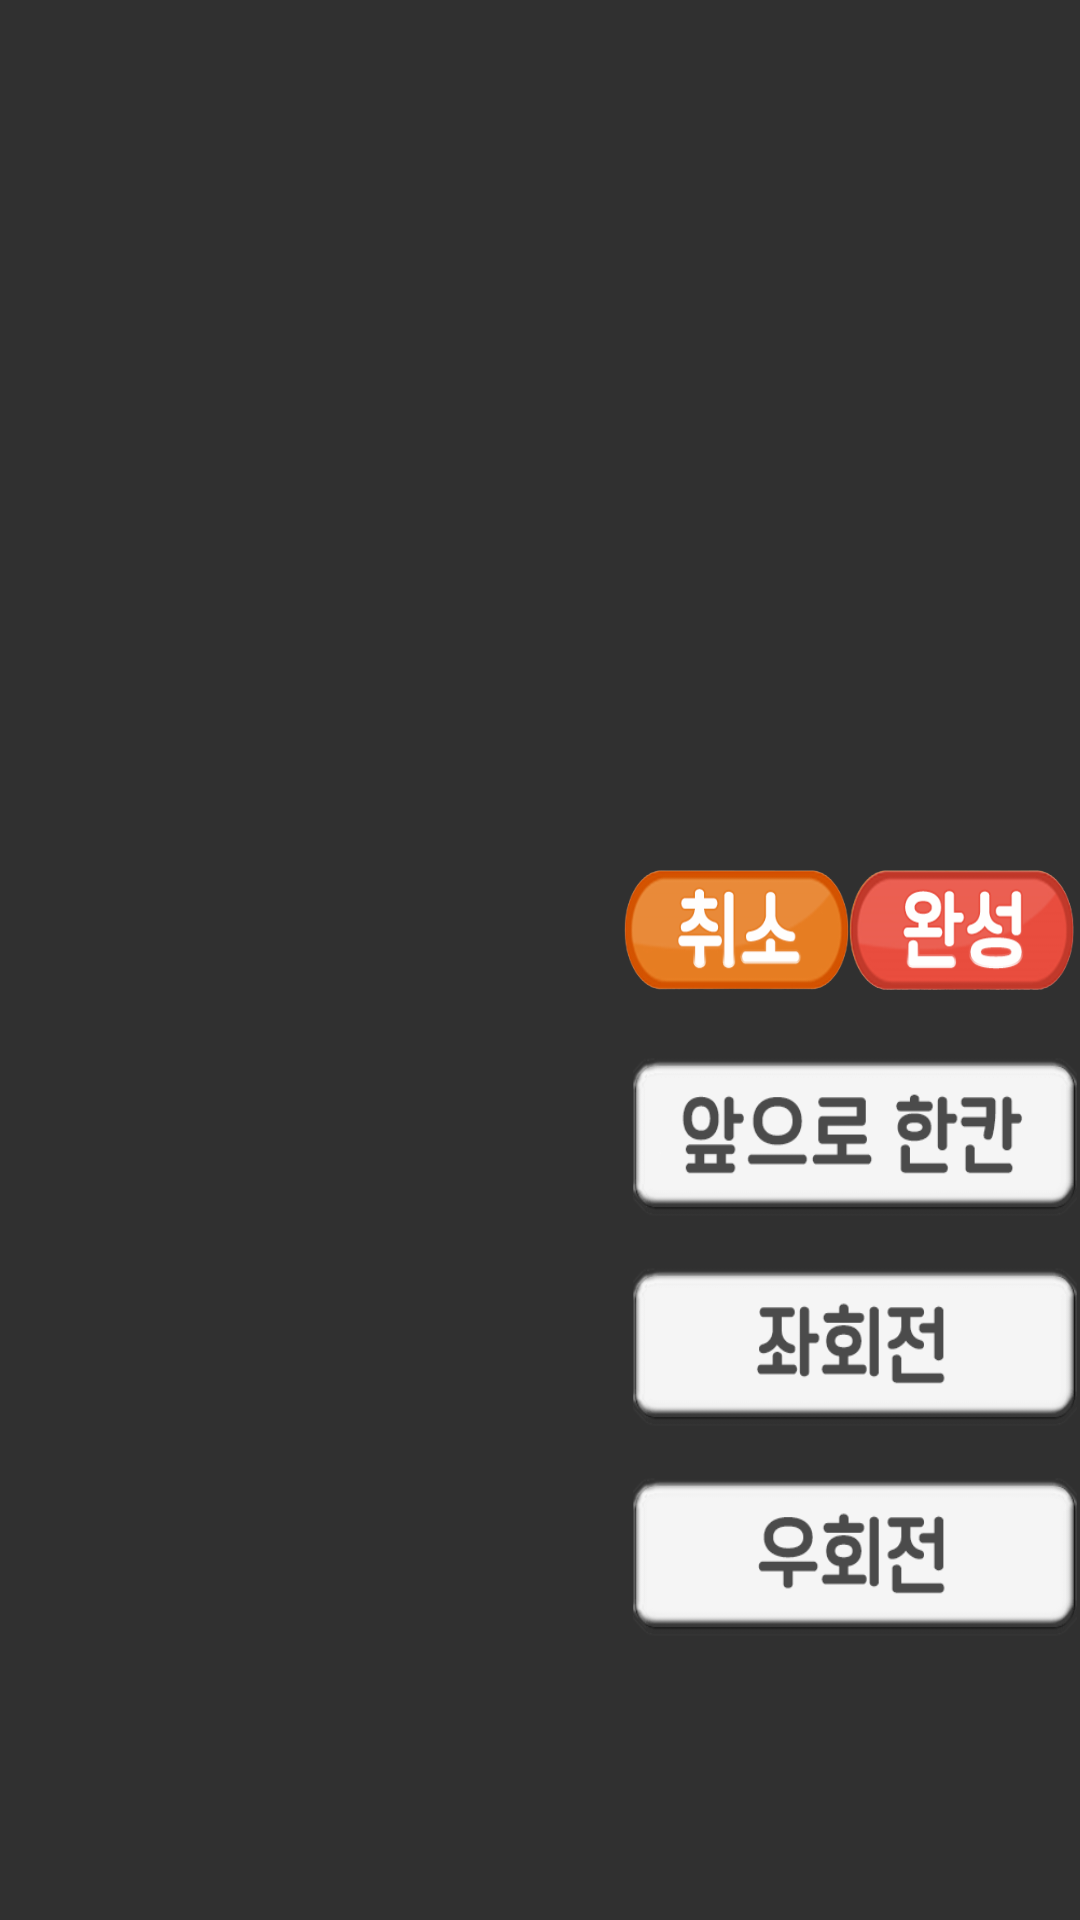

Write the Android layout XML for this screen, with the resource values it uses.
<!-- AndroidManifest.xml: application theme Theme.AppCompat.NoActionBar -->
<!-- res/layout/activity_road.xml -->
<?xml version="1.0" encoding="utf-8"?>
<LinearLayout xmlns:android="http://schemas.android.com/apk/res/android"
    xmlns:app="http://schemas.android.com/apk/res-auto"
    xmlns:tools="http://schemas.android.com/tools"
    android:layout_width="match_parent"
    android:layout_height="match_parent"
    android:orientation="vertical"
    android:id="@+id/linearlayout"
    tools:context="com.example.user.codedriver.road">


    <LinearLayout
        android:layout_width="match_parent"
        android:layout_height="279dp"
        android:layout_gravity="bottom"
        android:layout_marginTop="290dp"
        android:orientation="horizontal">


        <LinearLayout
            android:layout_width="208dp"
            android:layout_height="350dp"
            android:layout_gravity="top"
            android:orientation="vertical">

            <ImageView
                android:id="@+id/iv1"
                android:layout_width="170dp"
                android:layout_height="65dp"
                android:layout_marginLeft="15dp"
                android:layout_marginTop="15dp"
                android:scaleType="fitXY"
                />

            <ImageView
                android:id="@+id/iv2"
                android:layout_width="170dp"
                android:layout_height="65dp"
                android:layout_marginLeft="15dp"
                android:layout_marginTop="-17dp"
                android:scaleType="fitXY"
                android:visibility="visible" />

            <ImageView
                android:id="@+id/iv3"
                android:layout_width="170dp"
                android:layout_height="65dp"
                android:layout_marginLeft="15dp"
                android:layout_marginTop="-17dp"
                android:scaleType="fitXY"
                />

            <ImageView
                android:id="@+id/iv4"
                android:layout_width="170dp"
                android:layout_height="65dp"
                android:layout_marginLeft="15dp"
                android:layout_marginTop="-17dp"
                android:scaleType="fitXY"
                />

            <ImageView
                android:id="@+id/iv5"
                android:layout_width="170dp"
                android:layout_height="65dp"
                android:layout_marginLeft="15dp"
                android:layout_marginTop="-17dp"
                android:scaleType="fitXY"
                />


        </LinearLayout>

        <LinearLayout
            android:layout_width="199dp"
            android:layout_height="350dp"
            android:layout_gravity="top"
            android:orientation="vertical">

            <LinearLayout
                android:layout_width="wrap_content"
                android:layout_height="wrap_content"
                android:orientation="horizontal">

                <ImageButton
                    android:id="@+id/back"
                    android:onClick="subClick"
                    android:layout_width="75dp"
                    android:layout_height="40dp"
                    android:background="@android:color/transparent"
                    android:scaleType="fitXY"
                    app:srcCompat="@drawable/back" />

                <ImageButton
                    android:id="@+id/submit"
                    android:onClick="subClick"
                    android:layout_width="75dp"
                    android:layout_height="40dp"
                    android:background="@android:color/transparent"
                    android:scaleType="fitXY"
                    app:srcCompat="@drawable/submit" />
            </LinearLayout>

            <ImageButton
                android:id="@+id/btngo"
                android:onClick="arrowClick"
                android:layout_width="148dp"
                android:layout_height="60dp"
                android:layout_marginLeft="3dp"
                android:layout_marginTop="20dp"
                android:background="@android:color/transparent"
                android:scaleType="fitXY"
                app:srcCompat="@drawable/btngo" />

            <ImageButton
                android:id="@+id/btnleft"
                android:onClick="arrowClick"
                android:layout_width="148dp"
                android:layout_height="60dp"
                android:layout_marginLeft="3dp"
                android:layout_marginTop="10dp"
                android:background="@android:color/transparent"
                android:scaleType="fitXY"
                app:srcCompat="@drawable/btnleft" />

            <ImageButton
                android:id="@+id/btnright"
                android:onClick="arrowClick"
                android:layout_width="148dp"
                android:layout_height="60dp"
                android:layout_marginLeft="3dp"
                android:layout_marginTop="10dp"
                android:background="@android:color/transparent"
                android:scaleType="fitXY"
                app:srcCompat="@drawable/btnright" />
        </LinearLayout>
    </LinearLayout>
</LinearLayout>
<!-- resources referenced by this layout -->
<resources>
  <!-- drawable back: png bitmap (drawable-nodpi, 7222 bytes) -->
  <!-- drawable btngo: png bitmap (drawable-nodpi, 4555 bytes) -->
  <!-- drawable btnleft: png bitmap (drawable-nodpi, 4193 bytes) -->
  <!-- drawable btnright: png bitmap (drawable-nodpi, 4152 bytes) -->
  <!-- drawable submit: png bitmap (drawable-nodpi, 8126 bytes) -->
</resources>
